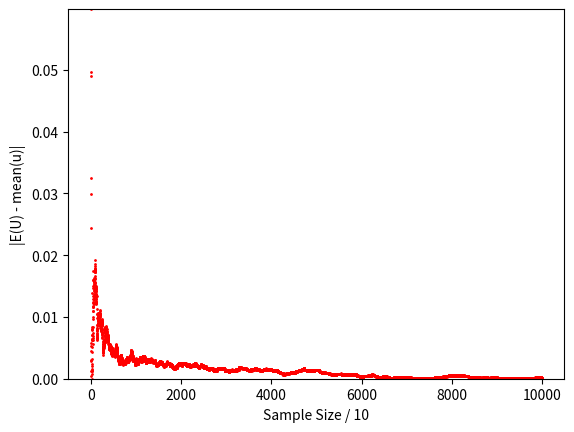

This chart was generated by the following Python code:
# --------
# [redacted]
# Математическая Статистика в Python
# Урок 3. Генерация выборок из распределений
# --------

import sys
import math
import pandas as pd
import numpy as np
import scipy
import matplotlib.pyplot as plt
from scipy.stats import t, chi2, f, norm, poisson, binom, uniform

np.set_printoptions(suppress = True)                      # уберем scientific notation

# --------
# Раздел №1. Генерация выборки из
#            равномерного распределения
# --------

# Два подхода к формированию случайных чисел.
# 1. Случайный. За основу берется результат некоторого непредсказуемого
#    физического процесса. На данный момент этот подход весьма
#    ресурсозатратен и поэтому применяется относительно редко.
# 2. Псевдослучайный. За основу берется одно число, полученное случайным
#    образом, например, исходя из времени на внутренних часах компьютера,
#    а затем из него, в соответствии с заранее заданным алгоритмом,
#    генерируются другие случайные числа из того же распределения.
# Большинство приложений и библиотек предполагают применение
# пвсевдослучайного подхода. В дальнейшем будем пользоваться лишь им.

print(np.random.rand())                                  # сгенерируем случайное число из стандартного
                                                         # равномерного распределения
np.random.seed(123)                                      # установим заранее зерно, из которого будет осуществляться
print(np.random.rand())                                  # генерация и убедимся, что в таком случае результат не случаен

# Сформируем выборку из стандартного равномерного
# распределения, то есть из U~(0, 1)
np.random.seed(123)                                     # для воспроизводимости результатов, полученных с использованием
                                                        # выборок, необходима установка случайного зерна
n = 1000
u = np.random.uniform(size = n,                         # объем выборки
                      low = 0,                          # наименьшее значение
                      high = 1)                         # наибольшее значение
print(u)                                                # реализация выборки из U~(0,1) объемом n

# Посмотрим, как работает ЗБЧ
np.mean(u)                                              # примерно равно E(U) = 0.5
np.mean(u <= 0.35)                                      # примерно равно P(U <= 0.35) = 0.35
np.mean(u ** 2)                                         # примерно равно E(U ^ 2)
# Чем больше объем выборки, тем, в силу ЗБЧ,
# с меньшей вероятностью данные значения будут
# сильно отличаться от истинных

# Посмотрим, как с объемом выборки меняется
# точность аппроксимации E(U):
np.random.seed(333333)
n_new = 100000                                          # объем новой выборки из U~(0,1)
u_new = np.random.uniform(size = n_new)                 # создадим новую большую выборку
step = 10                                               # разобьем эту большую выборку на
                                                        # подвыборки, первая из которых
                                                        # имеет объем step, а каждая следующая
                                                        # на step больше предыдущей
m = int(len(u_new) / step)                              # количество таких выборок
u_mean = np.zeros(m)                                    # здесь будем сохраняться аппроксимацию E(U), полученную
                                                        # на каждой из подвыборок
for i in range(0, m):
    u_mean[i] = np.mean(u_new[0:((i + 1) * step - 1)])  # аппроксимируем E(U) на очередной подвыборке
dev = abs(u_mean - 0.5)                                 # считаем абсолютные отклонения аппроксимации
                                                        # от истинного значения: вспомним, что E(U) = 0.5
# Визуализируем результат
plt.xlabel('Sample Size / ' + str(step))
plt.ylabel('|E(U) - mean(u)|')
plt.ylim(ymin = 0, ymax = max(dev))
plt.plot(dev, 'ro', markersize = 1)
# Вывод: по мере увеличения объемов
# подвыборки вероятность отклоения аппроксимации
# от истины уменьшается и стремится к нулю.
# Примечание: вместо подвыборок можно было бы
# использовать новые выборки, но это существенно
# увеличило бы вычислительную нагрузку.



# --------
# Раздел №2. Генерация выборки из дискретного
#            распределения с конечным носителем
# --------

# Пусть случайная величина Y имеет следующую таблицу распределения:
# t         |   -3   |   0   |   3    |   5    |  8
# P(Y = t)  |   0.1  |   0.2 |   0.3  |  0.35  | 0.05

# Создадим переменные, отражающие некоторые
# характеристики данного распределения.
# Пусть здесь и далее t принадлежит supp(Y):
t_y = np.array([-3, 0, 3, 5, 8])                         # supp(Y)          - носитель
p_y = np.array([0.1, 0.2, 0.3, 0.35, 0.05])              # P(Y = t),        - функция вероятности
F_y = np.cumsum(p_y)                                     # P(Y <= t) = F(Y) - функция распределения
print(pd.DataFrame(                                      # визуализируем результат
    {'t': t_y,
     'P(Y = t)': p_y,
     'P(Y <= t)': F_y}))

# Вспомним, как выбирать элементы вектора
# по логическому вектору
is_select = t_y > 0                                      # получаем логический (bool) вектор
print(is_select)
print(p_y[is_select])                                    # выбираем те значения из вектора вероятностей,
                                                         # которые соответствуют условию, то есть берем
                                                         # лишь те элементы вектора 'p_y', для которых соответствующие
                                                         # элементы вектора 'is_select' равняются 'True'
print(p_y[[True, False, True, False, True]])             # еще нескольких скохих примеров
print(p_y[(t_y > 0) & (t_y < 6)])

# Сгенерируем выборку из распредедения такого
# же, как у случайной величины Y.
y = np.zeros(n)                                          # создадим вектор, в котором будем сохранять
                                                         # реализации выборки
# Найдем реализации из распределения случайной величины
# Y используя реализации из стандартного равномерного
# распределения U~(0,1).
# При формировании выборки из Y необходимо, чтобы
# каждое из возможных значений t появлялось в ней
# с соответствующей вероятностью P(Y = t).
# Обратим внимание, что:
# P(Y = -3) = 0.1 = P(U <= 0.1).
# Следовательно, присваивать в выборке из Y значения -3
# нужно с такой же вероятностью, как в выборке из U
# возникают значения меньше 0.1. А значит достаточно в
# выборке из Y везде поставить -3, где в выборке из U
# фигурирует число меньше 0.1.
y[u <= F_y[0]] = t_y[0]
# Вновь обратим внимание, что:
# P(Y = 0) = P(Y <= 0) - P(Y <= -3) = 0.3 - 0.1 = P(0.1 <= U <= 0.3)
# Седовательно, присваивать в выборке из Y значения 0
# нужно с такой же вероятностью, как в выборке из U
# возникают значения между 0.3 и 0.1. А значит достаточно в
# выборке из Y везде поставить 0, где в выборке из U
# фигурирует число от 0.1 до 0.3.
y[(u >= F_y[0]) & (u <= F_y[1])] = t_y[1]
# Поступаем по аналогии для остальных значений
for i in range(2, len(t_y)):
    y[(u >= F_y[i - 1]) & (u <= F_y[i])] = t_y[i]

# --------
# Раздел №3. Генерация выборки из
#            непрерывного распределения
#            с квантильной функцией
# --------

# Квантильная функция это функция, обратная функции распределения.
# Если для некоторого распределения она существует, то получить
# выборку из этого распределения можно при помощи метода обратного
# преобразования (inverse transform sampling).

# Рассмотрим случайную величину X со
# следующей функцией плотности:
def f_X(x):                            # создаем функцию "f_X" принимающую в качестве аргумента "x"
    if (x >= 7) & (x <= 10):           # если аргумент принадлежит носителю X, то есть интервалу [7, 10],
        value = (1 / 219) * (x ** 2)   # то осуществляем расчет,
        return value                   # и возвращаем полученный результат,
    return 0                           # а в противном случае возвращаем 0


# Рассчитаем значение данной функции
# плотности в нескольких точках:
f_X(8)                                 # осуществим рассчет в точке, принадлежащей носителю X
f_X(5)                                 # получим 0, поскольку x < 7  (при x = 5)
f_X(12)                                # получим 0, поскольку x > 10 (при x = 12)

# Теперь запрограммируем функцию распределения
# случайной величины X:
def F_X(x):
    if (x < 7):                         # возвращаем 0, если x < 7
        return 0
    if (x >= 7) & (x <= 10):            # если аргумент функции распределения принадлежит
                                        # носителю x, то осуществляем данный расчет
        return (1 / 657) * \
               (x ** 3 - 343)
    return 1                            # возвращаем 1, если x > 10

# При помощи запрограмированной функции
# распределения осуществим следующие
# расчеты:
F_X(5)                                  # полуем 0, поскольку x < 7
F_X(12)                                 # полуем 1, поскольку x > 10
F_X(9)                                  # P(X < 9)

# Наконец, запрограммируем квантильную
# функцию, то есть если на вход подать
# значение x, то на выходе функция выдаст
# такое число y, что P(X <= y) = x:
def q_X(x):
        return (657 * x + 343) ** (1 / 3)

# Проверим, что квантильная функция
# работает корректно:
q_X(0.3)                                   # находим квантиль уровня 0.3
F_X(q_X(0.3))                              # получили вновь 0.3, значит все работает верно

# Сгенерируем выборку из X используя метод
# обратного преобразования
x = q_X(u)

# Сравним истинные значения функции
# распределения и рассчитываемые
# при помощи ЗБЧ
F_X(8)                                     # P(X <= 8)
np.mean(x <= 8)                            # приблизительное значение P(X <= 8)

# --------
# Раздел №4. Генерация выборок из
#            известных распределений
# --------

# Выборка из Хи-Квадрат распределения
# с 5-ю степенями свободы
chi2.rvs(size = 1000,                      # объем выборки
         df = 5)                           # число степеней свободы

# Выборка из распределения Стьюдента
# с 5-ю степенями свободы
t.rvs(size = 1000,                         # объем выборки
      df = 5)                              # число степеней свободы

# Выборка из распределения Фишера
# с 5-ю и 10-ю степенями свободы
f.rvs(size = 1000,                         # объем выборки
      dfn = 5,                             # первое число степеней свободы
      dfd = 10)                            # второе число степеней свободы

# Выборка из нормального распределения
# с математическим ожиданием 5 и
# дисперсией 10
norm.rvs(size = 1000,                      # объем выборки
         loc = 5,                          # первое число степеней свободы
         scale = 10)                       # второе число степеней свободы

# Выборка из распределения Пуассона
# с параметром lambda = 5
poisson.rvs(size = 1000,                   # объем выборки
            mu = 5)                        # лямбда

# Выборка из Биномиального распределения
# с параметром 0.6 и 10
binom.rvs(size = 1000,                     # объем выборки
          n = 10,                          # число независимых испытаний Бернулли
          p = 0.6)                         # вероятность успеха в одном испытании

# Задания
# 1. Симулируйте выборку объемом в 10000
#    наблюдений из распределения:
#    1)     Хи-Квадрат с 5-ю степенями свободы
#    2)     Стьюдента с 10-ю степенями свободы
#    3)     Нормального с математическим ожиданием 10
#           и дисперсией 25
# 2. Симулируйте выборку из Хи-Квадрат распределения
#    с 10-ю степенями свободы. При помощи ЗБЧ найдите
#    аппроксимации:
#    1)    E(X)
#    2)    E(X ^ 3)
#    2)    Var(X)
#    3*)   Median(X)
#    4)    P(X <= 1.7)
#    5*)   квантиль X уровня 0.3
#    6)    Var(sin(X))
# 3. Пусть X и Y независимые случайные величины, причем
#    X~U(1,5) и Y~chi2(5). При помощи ЗБЧ аппроксимируйте:
#    1)    E(X + Y)
#    2)    P(X - Y <= 2)
#    3)    Var(X / Y)
# 4. В предыдущих задачах постройте графики, демонстрирующие,
#    что вероятность отклонения аппроксимаций от истинных
#    значений снижается по мере увеличения объема выборки.
#    В качестве метрики используйте:
#    1*)   Абсолютное отклонение
#    2*)   Квадрат абсолютного отклонения
# 5. Не используя встроенные функции симулируйте выборку из:
#    1)    Распределения Бернулли с параметром p = 0.3
#    2)    Биномиального распределения с
#          параметрами n = 5, p = 0.3 (используйте встроенную квантильную функцию)
#    3)    Экспоненциального распределения с параметром lambda = 5
#    4)    Нормального распределения с
#          параметрами mu = 5, sigma = 25 (используйте встроенную квантильную функцию)
#    4*)   Геометрического распределения с
#          вероятностью успеха 0.3
#    5**)  Распределения Пуассона с математическим
#          ожидаем 5
#    6**)  Суммы распределений из предыдущих двух пунктов,
#          предполагая независимость.

